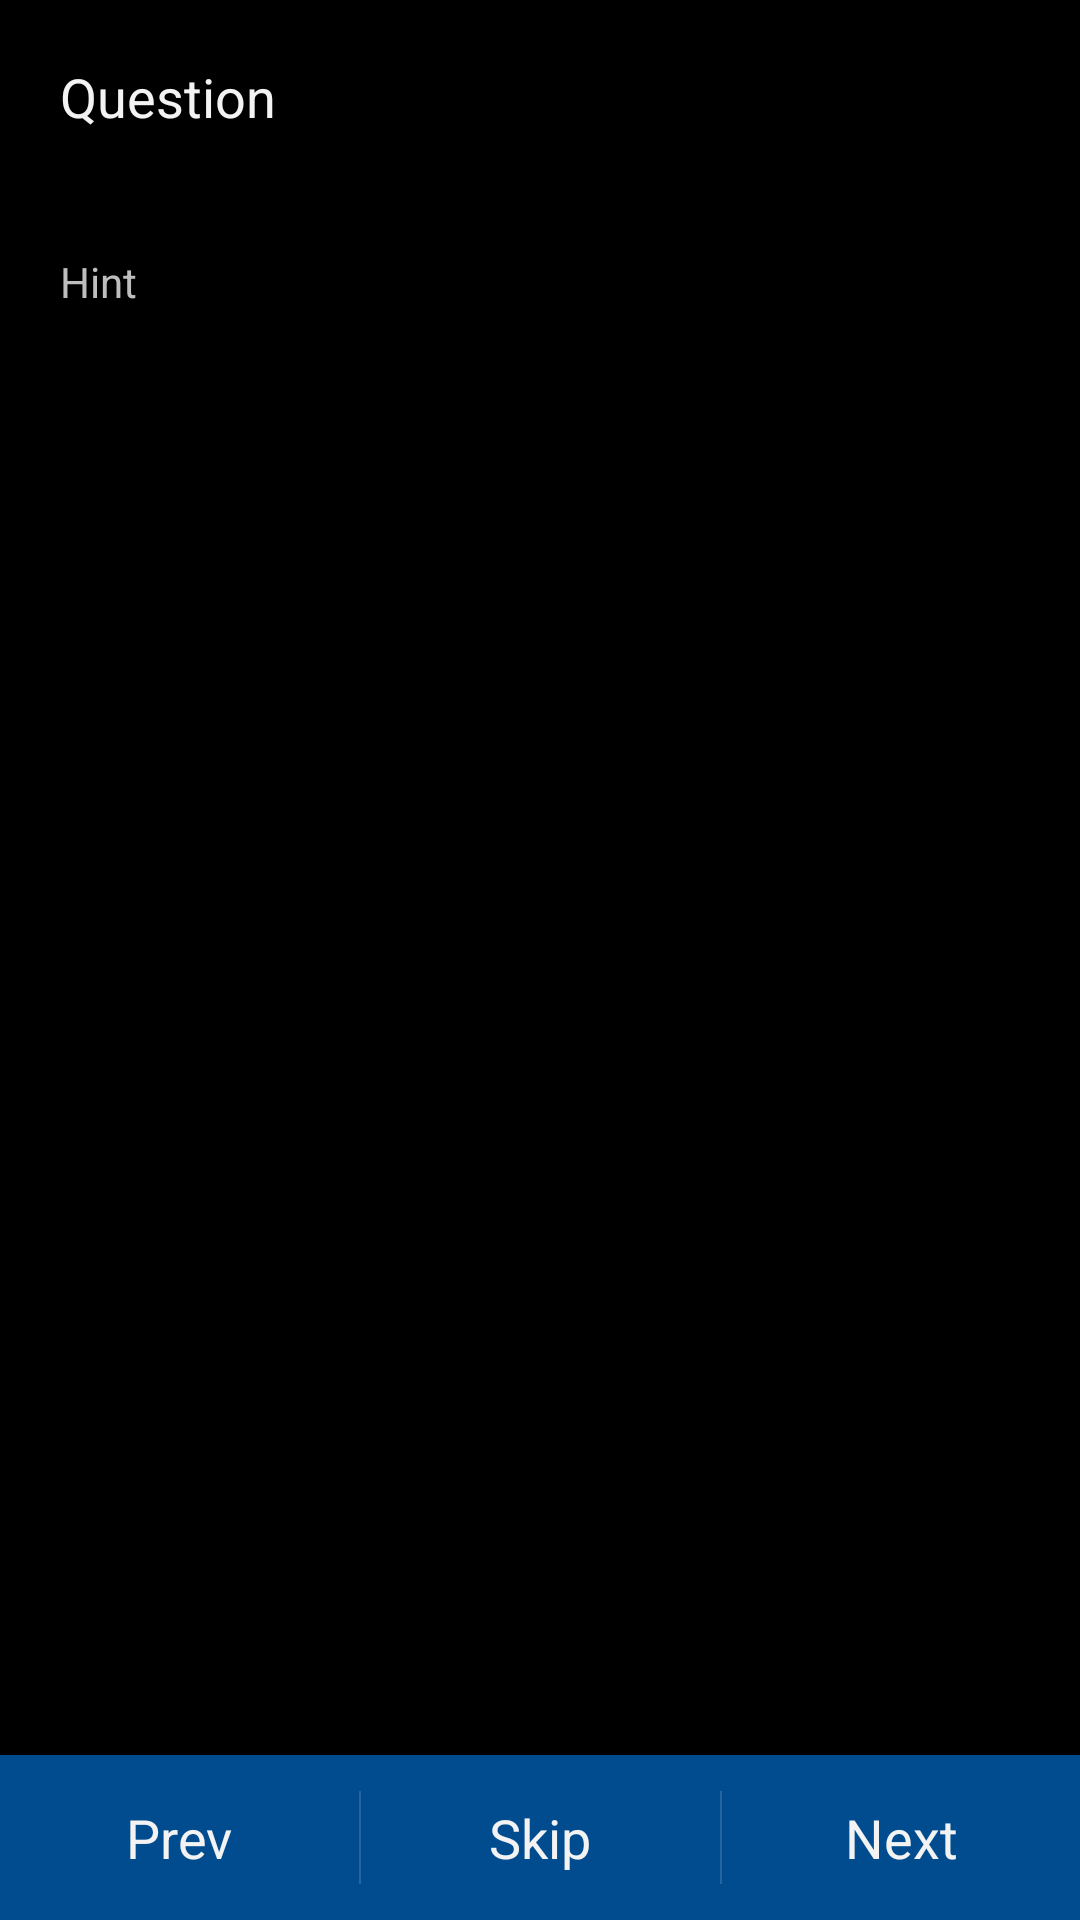

The Android layout XML behind this screen, and the referenced resources:
<!-- AndroidManifest.xml: application theme AppTheme -->
<!-- res/layout/fragment_question.xml -->
<RelativeLayout xmlns:android="http://schemas.android.com/apk/res/android"
    xmlns:tools="http://schemas.android.com/tools" android:layout_width="match_parent"
    android:layout_height="match_parent"
    tools:context="com.example.yasminakbari.popxray.CXRActivity.QuestionFragment">

    <ScrollView
        android:layout_width="fill_parent"
        android:layout_height="fill_parent"
        android:id="@+id/scrollView"
        android:layout_above="@+id/bottom_panel"
        android:layout_centerHorizontal="true">

        <LinearLayout
            android:orientation="vertical"
            android:layout_width="fill_parent"
            android:layout_height="fill_parent"
            android:padding="20dp">

            <TextView
                android:layout_width="fill_parent"
                android:layout_height="wrap_content"
                android:textAppearance="?android:attr/textAppearanceMedium"
                android:text="Question"
                android:id="@+id/question_text"
                android:layout_alignTop="@+id/scrollView"
                android:layout_centerHorizontal="true" />

            <LinearLayout
                android:orientation="vertical"
                android:layout_width="fill_parent"
                android:layout_height="fill_parent"
                android:id="@+id/answer_layout"
                android:layout_marginTop="20dp"
                android:layout_marginRight="20dp"
                android:layout_marginLeft="10dp">

            </LinearLayout>

            <TextView
                android:layout_width="wrap_content"
                android:layout_height="wrap_content"
                android:textAppearance="?android:attr/textAppearanceSmall"
                android:text="Hint"
                android:id="@+id/supplemental_text"
                android:layout_marginTop="20dp" />
        </LinearLayout>
    </ScrollView>

    <LinearLayout
        android:orientation="horizontal"
        android:layout_width="fill_parent"
        android:layout_height="wrap_content"
        android:id="@+id/bottom_panel"
        android:layout_alignParentBottom="true"
        android:layout_alignParentLeft="true"
        style="?android:attr/buttonBarStyle"
        android:background="@color/BarColor">

        <Button
            android:layout_width="fill_parent"
            android:layout_height="55dp"
            android:text="Prev"
            android:id="@+id/previous_button"
            android:layout_weight="1"
            android:singleLine="true"
            android:drawableLeft="@drawable/ic_arrow_back_white_24dp"
            style="?android:attr/buttonBarButtonStyle"
            android:paddingLeft="15dp"
            android:paddingRight="15dp" />

        <Button
            android:layout_width="fill_parent"
            android:layout_height="55dp"
            android:text="Skip"
            android:id="@+id/skip_button"
            android:layout_weight="1"
            android:singleLine="true"
            style="?android:attr/buttonBarButtonStyle" />

        <Button
            android:layout_width="fill_parent"
            android:layout_height="55dp"
            android:text="Next"
            android:id="@+id/next_button"
            android:layout_weight="1"
            android:singleLine="true"
            android:drawableRight="@drawable/ic_arrow_forward_white_24dp"
            style="?android:attr/buttonBarButtonStyle"
            android:paddingLeft="15dp"
            android:paddingRight="15dp" />
    </LinearLayout>

</RelativeLayout>
<!-- resources referenced by this layout -->
<resources>
  <color name="BarColor">#004C8F</color>
  <style name="AppTheme" parent="AppBaseTheme">
          
          <item name="android:actionBarStyle">@style/ActionBarColored</item>
          <item name="android:actionBarSize">55dp</item>
      </style>
  <style name="AppBaseTheme" parent="android:Theme.Holo">
          
      </style>
  <style name="ActionBarColored" parent="@android:style/Widget.Holo.ActionBar">
          <item name="android:background">@color/BarColor</item>
      </style>
</resources>
